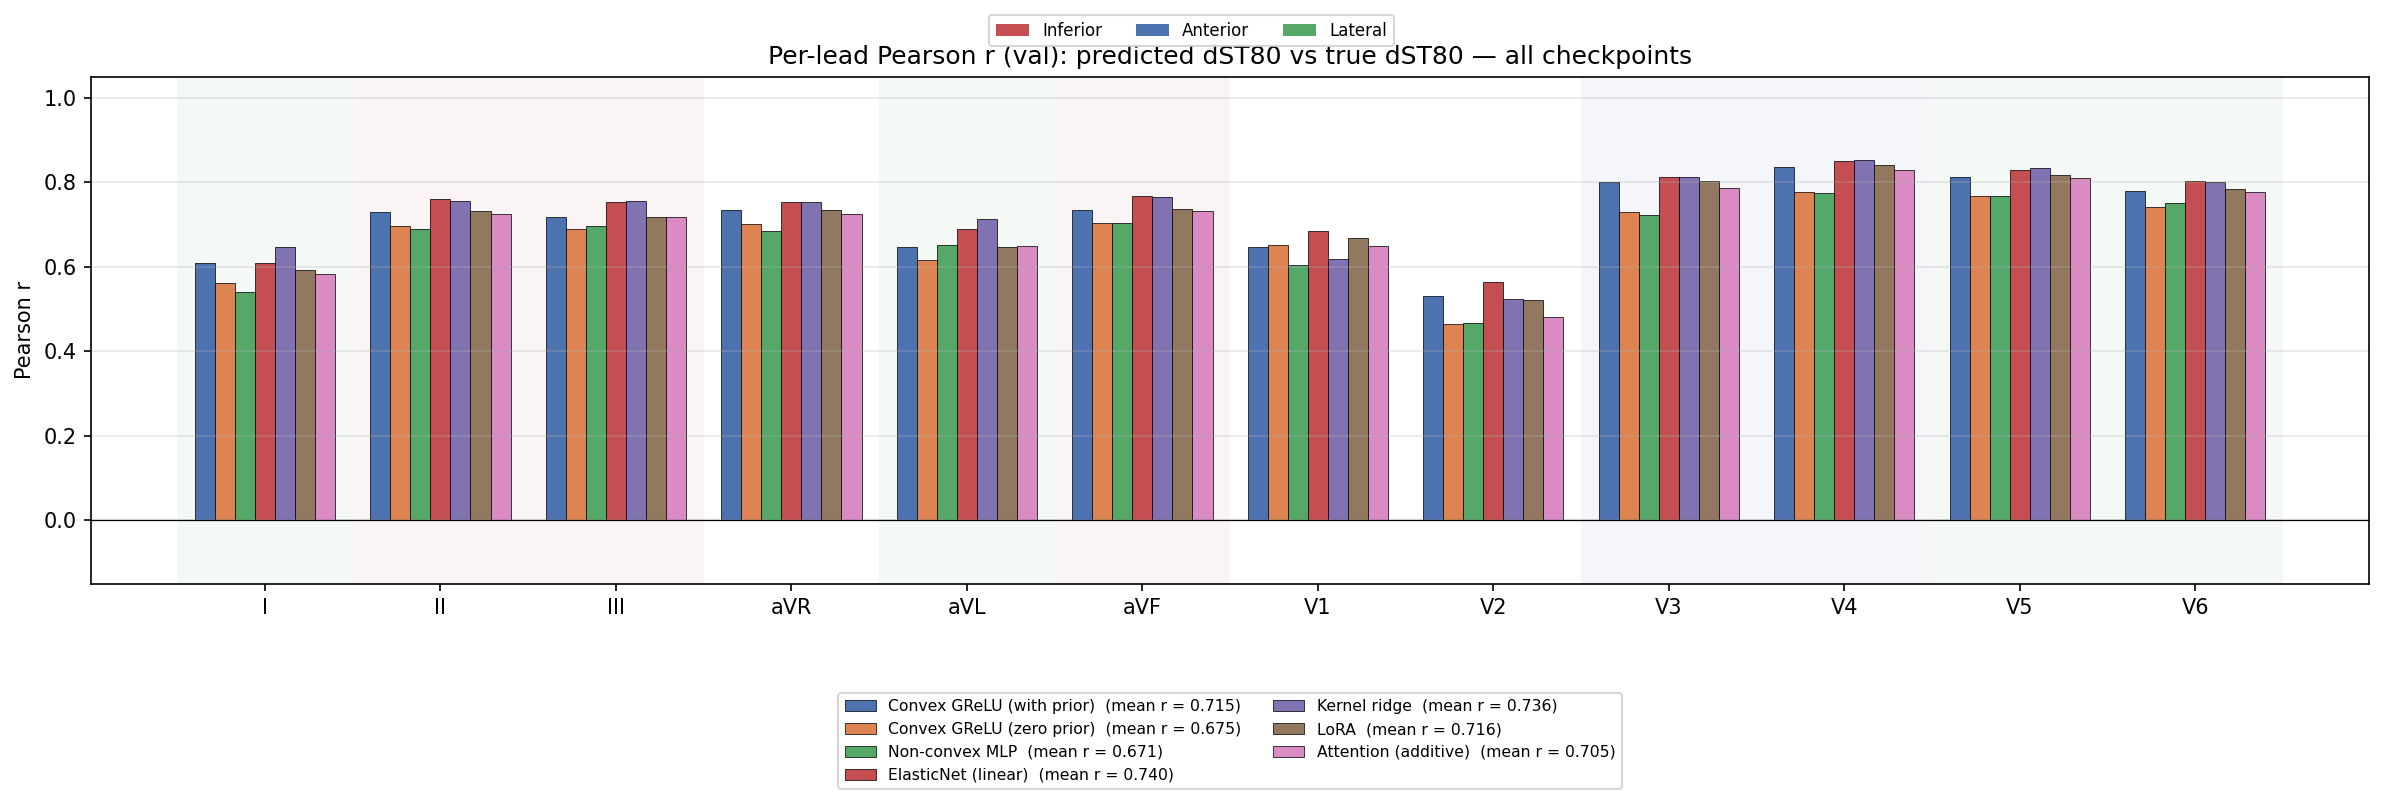

The file beside this chart, header and first rows:
method, I, II, III, aVR, aVL, aVF, V1, V2, V3, V4, V5, V6, mean_r
Convex GReLU (with prior), 0.6104, 0.7306, 0.7172, 0.7352, 0.6459, 0.7352, 0.6478, 0.5312, 0.8009, 0.8361, 0.8132, 0.7799, 0.7153
Convex GReLU (zero prior), 0.5615, 0.6979, 0.69, 0.7011, 0.6171, 0.7037, 0.6508, 0.4646, 0.7291, 0.7772, 0.7667, 0.7427, 0.6752
Non-convex MLP, 0.5408, 0.6905, 0.6976, 0.6859, 0.6511, 0.7046, 0.6044, 0.4675, 0.7216, 0.7754, 0.7683, 0.7501, 0.6715
ElasticNet (linear), 0.6083, 0.7598, 0.754, 0.754, 0.6904, 0.7667, 0.6848, 0.564, 0.8127, 0.8502, 0.8301, 0.8026, 0.7398
Kernel ridge, 0.646, 0.7558, 0.7563, 0.7532, 0.7122, 0.766, 0.6178, 0.5244, 0.8117, 0.8528, 0.834, 0.8017, 0.736
LoRA, 0.5917, 0.7315, 0.7192, 0.7347, 0.6466, 0.7368, 0.6688, 0.5212, 0.8028, 0.8417, 0.8179, 0.7849, 0.7165
Attention (additive), 0.5828, 0.7248, 0.7173, 0.7262, 0.6502, 0.7321, 0.6493, 0.4809, 0.7865, 0.8295, 0.8094, 0.7766, 0.7055
